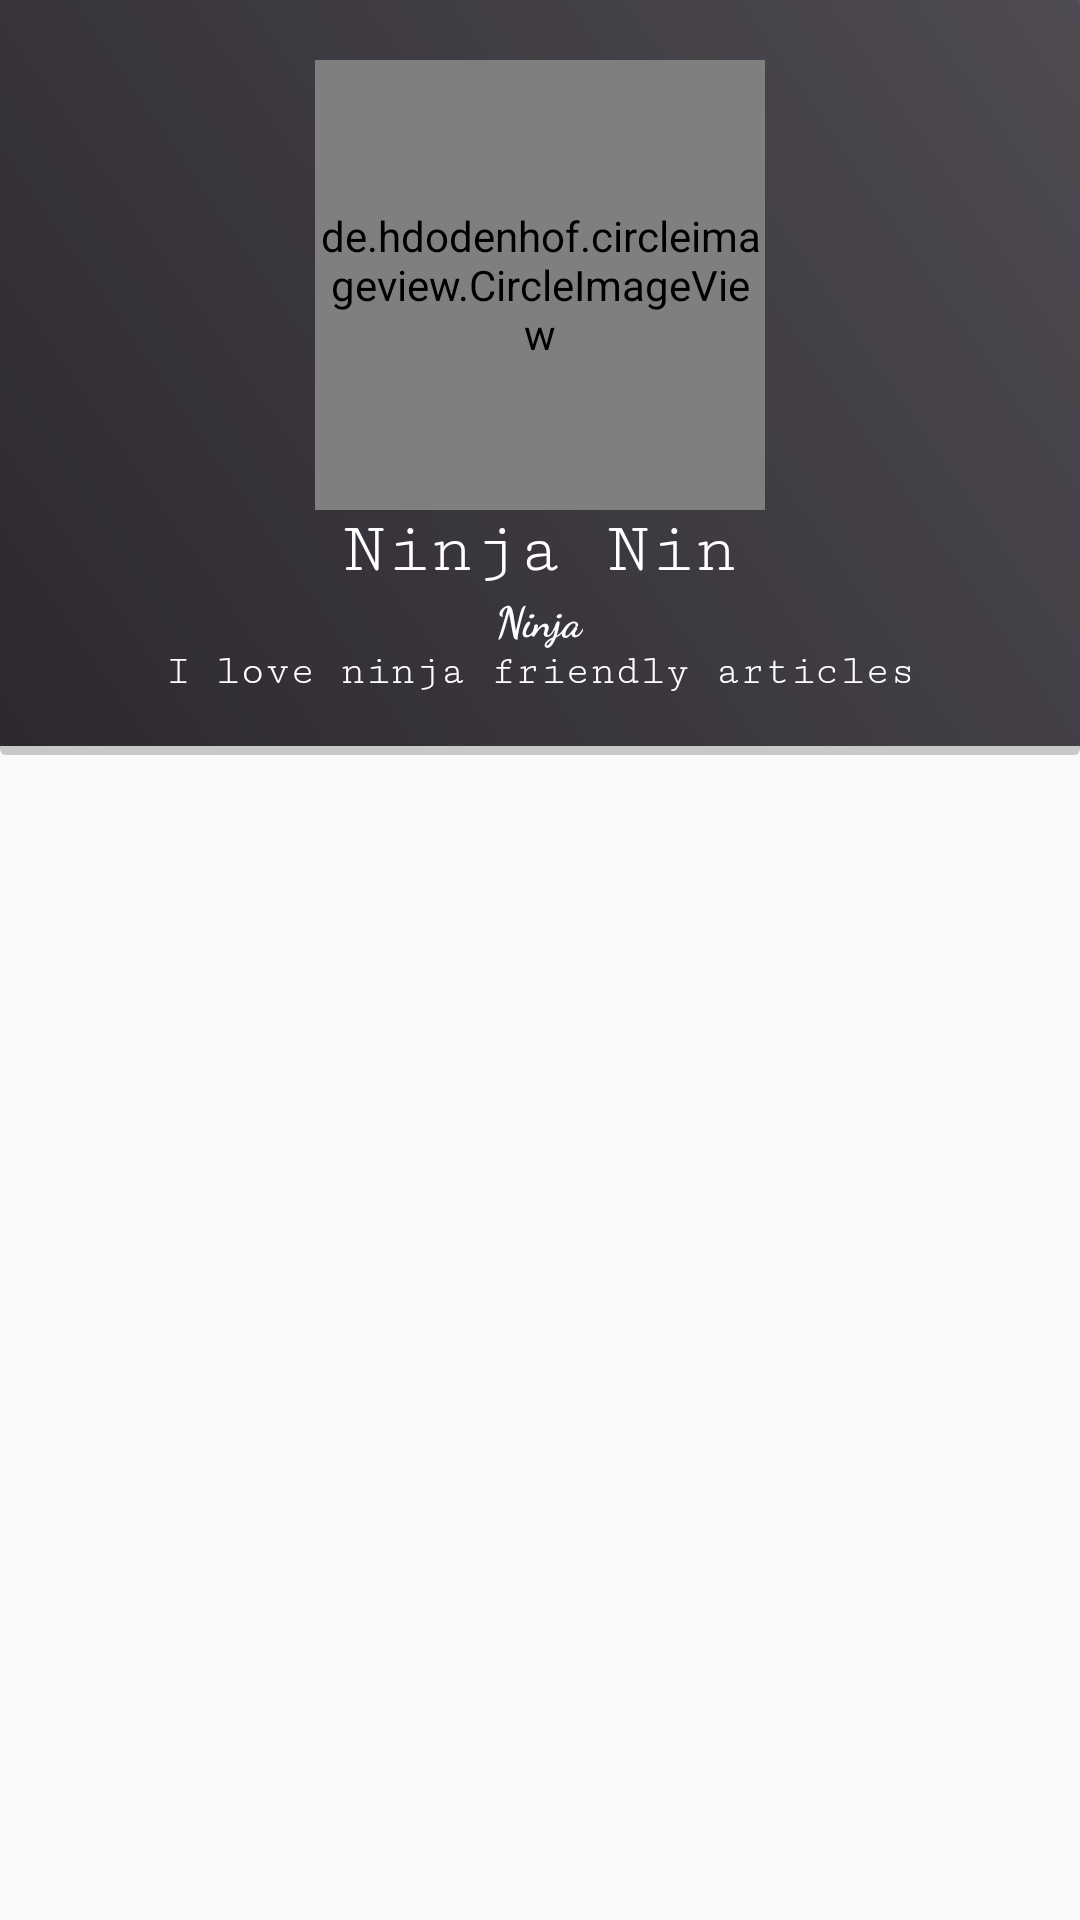

The Android layout XML behind this screen, and the referenced resources:
<!-- AndroidManifest.xml: application theme AppTheme -->
<!-- res/layout/fragment_profile.xml -->
<?xml version="1.0" encoding="utf-8"?>
<ScrollView xmlns:app="http://schemas.android.com/apk/res-auto"
    xmlns:tools="http://schemas.android.com/tools"
    android:layout_width="fill_parent"
    android:layout_height="fill_parent"
    xmlns:android="http://schemas.android.com/apk/res/android">

    <RelativeLayout xmlns:android="http://schemas.android.com/apk/res/android"
        xmlns:app="http://schemas.android.com/apk/res-auto"
        xmlns:tools="http://schemas.android.com/tools"
        android:layout_width="match_parent" android:layout_height="match_parent">

        <RelativeLayout
            android:id="@+id/rlProfile"
            android:padding="20dp"
            android:layout_width="match_parent"
            android:layout_height="wrap_content"
            android:background="@drawable/profileborder">

            <de.hdodenhof.circleimageview.CircleImageView
                xmlns:app="http://schemas.android.com/apk/res-auto"
                android:id="@+id/profile_image"
                android:layout_width="150dp"
                android:layout_height="150dp"
                android:src="@mipmap/ic_ninja_background"
                android:layout_centerHorizontal="true"
                app:civ_border_width="2dp"
                app:civ_border_color="#FFF"/>

            <TextView
                android:id="@+id/tvName"
                android:layout_width="wrap_content"
                android:layout_height="wrap_content"
                android:layout_below="@+id/profile_image"
                android:layout_centerHorizontal="true"
                android:fontFamily="serif-monospace"
                android:text="Ninja Nin"
                android:textColor="@color/white"
                android:textSize="24sp" />

            <TextView
                android:id="@+id/tvUsername"
                android:layout_width="wrap_content"
                android:layout_height="wrap_content"
                android:layout_below="@+id/tvName"
                android:layout_centerHorizontal="true"
                android:fontFamily="cursive"
                android:text="Ninja"
                android:textColor="@color/white"
                android:textSize="14sp"
                android:textStyle="bold" />

            <TextView
                android:id="@+id/tvBio"
                android:layout_width="wrap_content"
                android:layout_height="wrap_content"
                android:layout_below="@+id/tvUsername"
                android:layout_centerHorizontal="true"
                android:fontFamily="serif-monospace"
                android:text="I love ninja friendly articles"
                android:textColor="@color/white"
                android:textSize="14sp" />

        </RelativeLayout>


            <android.support.v7.widget.RecyclerView
                android:id="@+id/rvProfilefeed"
                android:layout_width="match_parent"
                android:layout_height="match_parent"
                android:layout_below="@+id/rlProfile" />

    </RelativeLayout>
</ScrollView>
<!-- resources referenced by this layout -->
<resources>
  <color name="white">#fff</color>
  <!-- drawable profileborder (drawable) -->
  <?xml version="1.0" encoding="utf-8"?>
  <layer-list xmlns:android="http://schemas.android.com/apk/res/android">
      <item>
          <shape android:shape="rectangle">
              <solid android:color="#CABBBBBB"/>
              <corners android:radius="2dp" />
          </shape>
      </item>
  
      <item
          android:bottom="3dp">
          <shape>
              <gradient
                  android:startColor="#2D2830"
                  android:endColor="#C82D2830"
                  android:angle="45"/>
          </shape>
      </item>
  </layer-list>
  <!-- mipmap ic_ninja_background: png bitmap (mipmap-hdpi, 11304 bytes) -->
  <style name="AppTheme" parent="Theme.AppCompat.Light.DarkActionBar">
          
          <item name="actionBarSize">36dip</item>
          
          <item name="colorPrimary">@color/colorPrimary</item>
          <item name="colorPrimaryDark">@color/colorPrimaryDark</item>
          <item name="colorAccent">@color/colorAccent</item>
      </style>
  <color name="colorPrimary">#EE08080A</color>
  <color name="colorPrimaryDark">#000000</color>
  <color name="colorAccent">#FF4081</color>
</resources>
